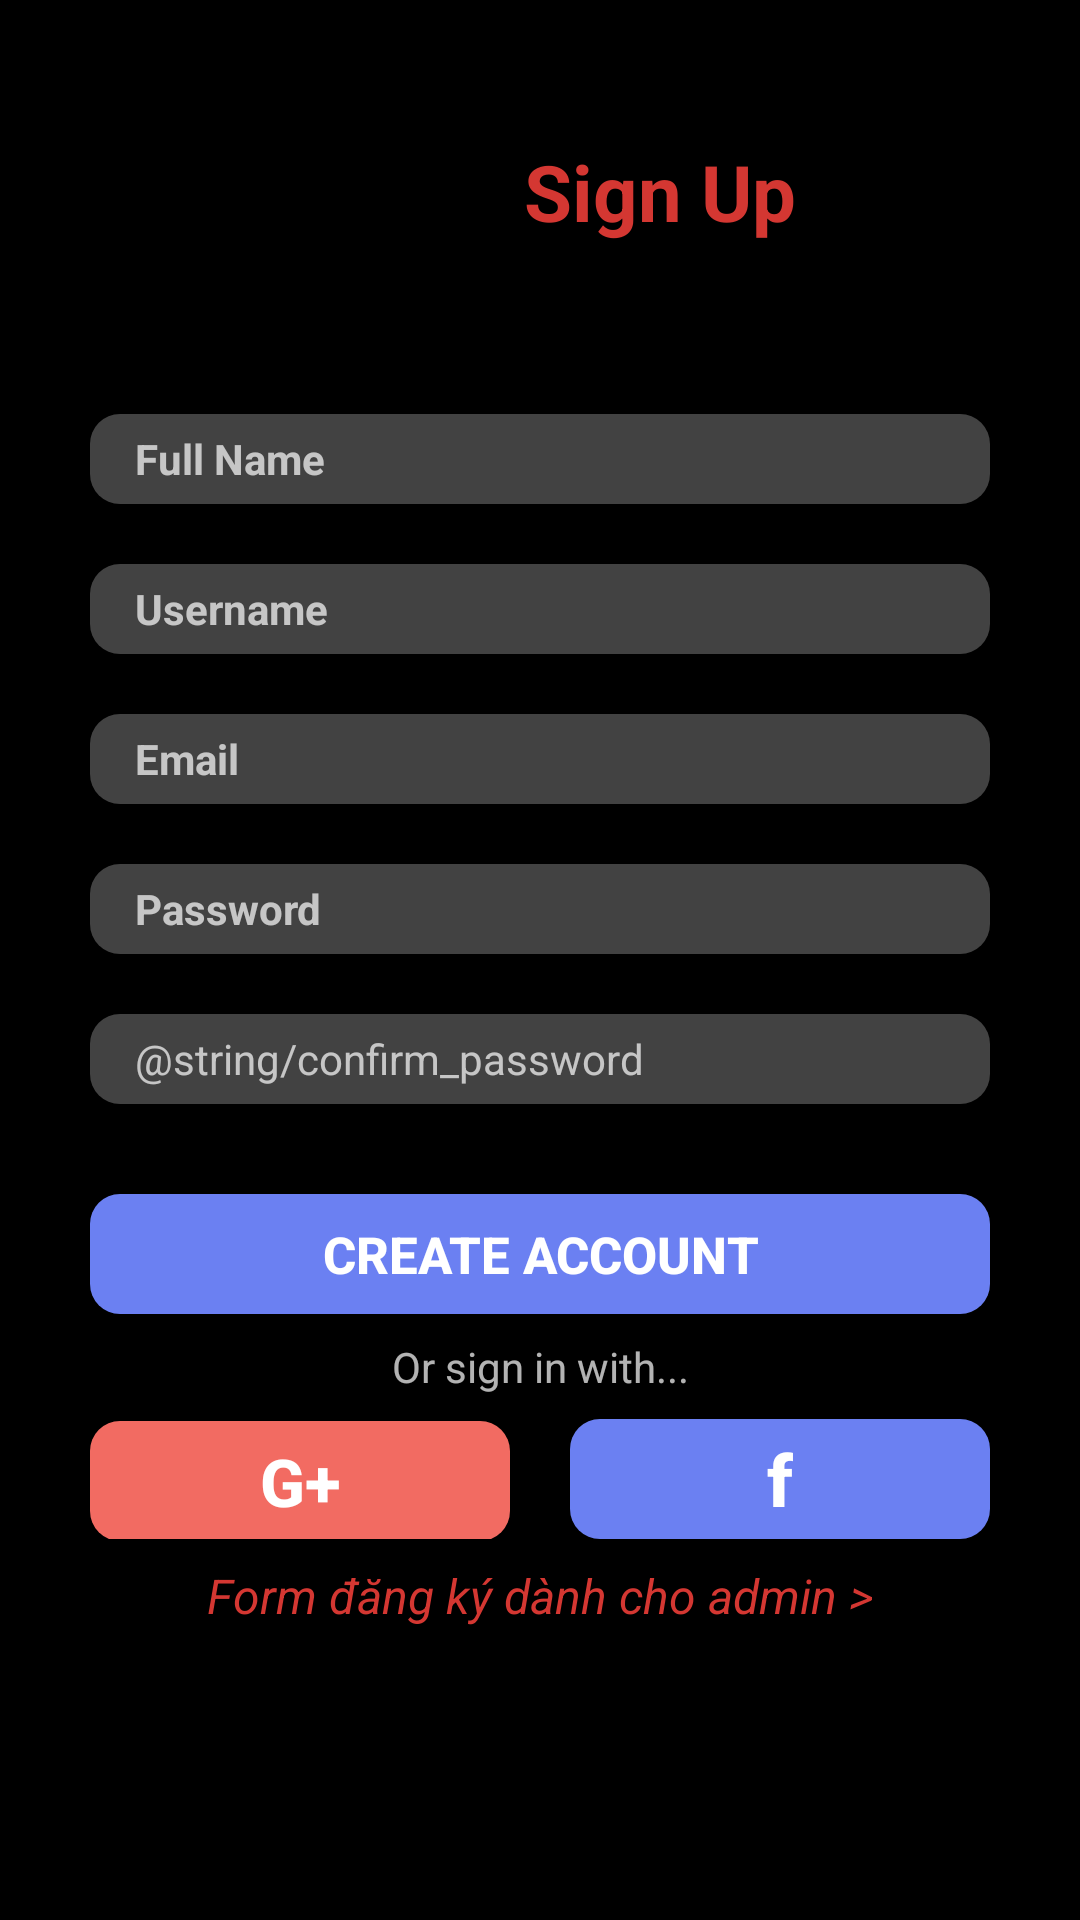

Write the Android layout XML for this screen, with the resource values it uses.
<!-- AndroidManifest.xml: application theme AppTheme -->
<!-- res/layout/sign_up_admin.xml -->
<?xml version="1.0" encoding="utf-8"?>
<android.support.v4.widget.NestedScrollView xmlns:android="http://schemas.android.com/apk/res/android"
    android:layout_width="match_parent"
    android:layout_height="match_parent"
    android:background="@android:color/black">

    <LinearLayout
        android:id="@+id/signUpForm"
        android:layout_width="match_parent"
        android:layout_height="match_parent"
        android:orientation="vertical">

        <LinearLayout
            android:layout_width="wrap_content"
            android:layout_height="wrap_content"
            android:layout_gravity="center_horizontal"
            android:layout_margin="24dp"
            android:orientation="horizontal">

            <ImageView
                android:layout_width="80dp"
                android:layout_height="80dp"
                android:background="@drawable/movie_pop_corn" />

            <TextView
                android:layout_width="wrap_content"
                android:layout_height="match_parent"
                android:gravity="center"
                android:padding="10sp"
                android:text="@string/user_sign_up"
                android:textAlignment="center"
                android:textColor="@color/quite_red"
                android:textSize="26sp"
                android:textStyle="bold" />
        </LinearLayout>

        <EditText
            android:layout_width="match_parent"
            android:layout_height="30dp"
            android:layout_gravity="center"
            android:layout_marginLeft="30dp"
            android:layout_marginTop="10dp"
            android:layout_marginRight="30dp"
            android:layout_marginBottom="10dp"
            android:background="@drawable/rounded_corner_without_border_dark"
            android:hint="@string/full_name"

            android:maxLines="1"
            android:paddingLeft="15dp"
            android:textSize="14sp" />

        <EditText
            android:layout_width="match_parent"
            android:layout_height="30dp"
            android:layout_gravity="center"
            android:layout_marginLeft="30dp"
            android:layout_marginTop="10dp"
            android:layout_marginRight="30dp"
            android:layout_marginBottom="10dp"
            android:background="@drawable/rounded_corner_without_border_dark"
            android:hint="@string/username"

            android:maxLines="1"
            android:paddingLeft="15dp"
            android:textSize="14sp" />

        <EditText
            android:layout_width="match_parent"
            android:layout_height="30dp"
            android:layout_gravity="center"
            android:layout_marginLeft="30dp"
            android:layout_marginTop="10dp"
            android:layout_marginRight="30dp"
            android:layout_marginBottom="10dp"
            android:background="@drawable/rounded_corner_without_border_dark"
            android:hint="@string/email"

            android:inputType="textEmailAddress"
            android:maxLines="1"
            android:paddingLeft="15dp"
            android:textSize="14sp" />

        <EditText
            android:layout_width="match_parent"
            android:layout_height="30dp"
            android:layout_gravity="center"
            android:layout_marginLeft="30dp"
            android:layout_marginTop="10dp"
            android:layout_marginRight="30dp"
            android:layout_marginBottom="10dp"
            android:background="@drawable/rounded_corner_without_border_dark"
            android:hint="@string/password"
            android:inputType="textPassword"
            android:maxLines="1"
            android:paddingLeft="15dp"
            android:textSize="14sp" />

        <EditText
            android:layout_width="match_parent"
            android:layout_height="30dp"
            android:layout_gravity="center"
            android:layout_marginLeft="30dp"
            android:layout_marginTop="10dp"
            android:layout_marginRight="30dp"
            android:layout_marginBottom="10dp"
            android:background="@drawable/rounded_corner_without_border_dark"
            android:hint="@string/confirm_password"
            android:inputType="textPassword"
            android:maxLines="1"
            android:paddingLeft="15dp"
            android:textSize="14sp" />

        <Button
            android:layout_width="match_parent"
            android:layout_height="40dp"
            android:layout_gravity="center"
            android:layout_marginStart="30dp"
            android:layout_marginTop="20dp"
            android:layout_marginEnd="30dp"
            android:background="@drawable/btn_create"
            android:text="@string/btn_create"
            android:textColor="#FFFFFF"
            android:textSize="17sp"
            android:textStyle="bold" />


        <TextView
            android:layout_width="match_parent"
            android:layout_height="wrap_content"
            android:layout_marginTop="5dp"
            android:layout_marginBottom="5dp"
            android:text="@string/string_4"
            android:textAlignment="center"
            android:textSize="14sp"
            android:layout_margin="8dp"/>

        <LinearLayout
            android:layout_width="match_parent"
            android:layout_height="wrap_content"
            android:orientation="horizontal">

            <Button
                android:layout_width="wrap_content"
                android:layout_height="40dp"
                android:layout_marginLeft="30dp"
                android:layout_marginRight="10dp"
                android:layout_weight="1"
                android:background="@drawable/btn_google"
                android:text="G+"
                android:textColor="#FFFFFF"
                android:textSize="22sp"
                android:textStyle="bold" />

            <Button
                android:layout_width="wrap_content"
                android:layout_height="40dp"
                android:layout_marginLeft="10dp"
                android:layout_marginRight="30dp"
                android:layout_weight="1"
                android:background="@drawable/btn_facebook"
                android:text="f"
                android:textAllCaps="false"
                android:textColor="#FFFFFF"
                android:textSize="24sp"
                android:textStyle="bold" />
        </LinearLayout>
        <TextView
            android:layout_width="wrap_content"
            android:layout_height="wrap_content"
            android:layout_marginTop="8dp"
            android:layout_weight="1"
            android:layout_gravity="center_horizontal"
            android:clickable="true"
            android:text="Form đăng ký dành cho admin >"
            android:textSize="16sp"
            android:textStyle="italic"
            android:textColor="@color/quite_red"/>
    </LinearLayout>
</android.support.v4.widget.NestedScrollView>
<!-- resources referenced by this layout -->
<resources>
  <color name="quite_red">#D43732</color>
  <!-- drawable btn_create (drawable) -->
  <?xml version="1.0" encoding="utf-8"?>
  <selector xmlns:android="http://schemas.android.com/apk/res/android">
      <item android:state_pressed="false">
          <shape android:shape="rectangle" >
              <corners android:radius="10dp" />
              <solid android:color="#6B80F2" />
  
              <size
                  android:width="252dp"
                  android:height="35dp" />
          </shape>
      </item>
  
      <item android:state_pressed="true">
          <shape android:shape="rectangle" >
              <corners android:radius="10dp" />
              <solid android:color="#7388C1" />
  
              <size
                  android:width="252dp"
                  android:height="35dp" />
          </shape>
      </item>
  </selector>
  <!-- drawable btn_facebook (drawable) -->
  <?xml version="1.0" encoding="utf-8"?>
  <selector xmlns:android="http://schemas.android.com/apk/res/android">
      <item android:state_pressed="false">
          <shape android:shape="rectangle" >
              <corners android:radius="10dp" />
              <solid android:color="#6B80F2" />
              <size
                  android:width="140dp"
                  android:height="35dp" />
          </shape>
      </item>
  
      <item android:state_pressed="true">
          <shape android:shape="rectangle" >
              <corners android:radius="10dp" />
              <solid android:color="#7388C1" />
  
              <size
                  android:width="140dp"
                  android:height="35dp" />
          </shape>
      </item>
  </selector>
  <!-- drawable btn_google (drawable) -->
  <?xml version="1.0" encoding="utf-8"?>
  <selector xmlns:android="http://schemas.android.com/apk/res/android">
      <item android:state_pressed="false">
          <shape android:shape="rectangle" >
              <corners android:radius="10dp" />
              <solid android:color="#F26B62" />
              <size
                  android:width="140dp"
                  android:height="35dp" />
          </shape>
      </item>
  
      <item android:state_pressed="true">
          <shape android:shape="rectangle" >
              <corners android:radius="10dp" />
              <solid android:color="#E33539" />
  
              <size
                  android:width="140dp"
                  android:height="35dp" />
          </shape>
      </item>
  </selector>
  <!-- drawable rounded_corner_without_border_dark (drawable) -->
  <?xml version="1.0" encoding="utf-8"?>
  <shape xmlns:android="http://schemas.android.com/apk/res/android">
      <solid android:color="#424242"/>
  
      <corners android:radius="10dp"/>
      <padding android:left="0dp" android:top="0dp" android:right="0dp" android:bottom="0dp" />
  </shape>
  <string name="btn_create">CREATE ACCOUNT</string>
  <string name="email"><b>Email</b></string>
  <string name="full_name"><b>Full Name</b></string>
  <string name="password"><b>Password</b></string>
  <string name="string_4">Or sign in with...</string>
  <string name="user_sign_up">Sign Up</string>
  <string name="username"><b>Username</b></string>
  <style name="AppTheme" parent="Theme.AppCompat.NoActionBar">
          
  
          <item name="colorPrimaryDark">@android:color/black</item>
          <item name="colorPrimary">@android:color/white</item>
          <item name="colorAccent">@color/quite_red</item>
          <item name="windowNoTitle">true</item>
          <item name="windowActionBar">false</item>
          <item name="android:windowBackground">@android:color/black</item>
          <item name="android:windowFullscreen">false</item>
  
          
          
      </style>
</resources>
